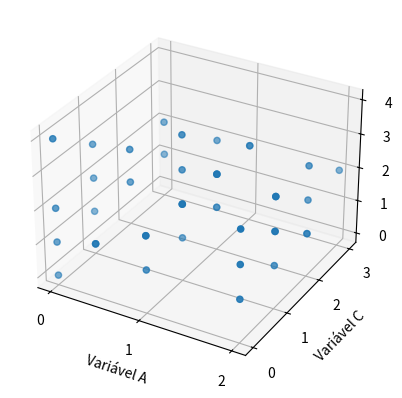

Python code for this plot:
import matplotlib.pyplot as plt
from mpl_toolkits.mplot3d import Axes3D
import matplotlib.ticker as ticker
import numpy as np

fig = plt.figure()
ax = fig.add_subplot(111, projection='3d')
var_a = [1,2,1,2,0,2,0,2,1,1,2,2,0,2,1,2,1,2,1,0,1,0,0,1,1,1,0,1,1,0,0,0,1,2,1,0,1,2,1,0,0,0,0,1,0,0,2,1,0,2,0]
var_c = [1,2,2,3,2,2,1,2,2,2,0,0,3,1,2,1,3,1,0,2,3,1,1,1,0,1,0,0,2,3,2,1,1,1,1,1,2,1,1,3,0,0,2,3,3,1,0,2,1,2,0]
var_d = [2,2,2,2,1,1,0,1,2,1,3,2,1,2,1,2,2,3,2,2,2,3,1,2,1,4,1,2,2,2,1,0,2,3,3,2,3,1,1,2,4,0,2,2,1,0,1,2,0,3,2]

ax.scatter(np.array(var_a),np.array(var_c),np.array(var_d),zdir='z', s=20, c=None, depthshade=True)
ax.xaxis.set_major_locator(ticker.MultipleLocator(base=1.0))
ax.yaxis.set_major_locator(ticker.MultipleLocator(base=1.0))
ax.zaxis.set_major_locator(ticker.MultipleLocator(base=1.0))
ax.set_xlabel('Variável A')
ax.set_ylabel('Variável C')
ax.set_zlabel('Variável D')
plt.show()
